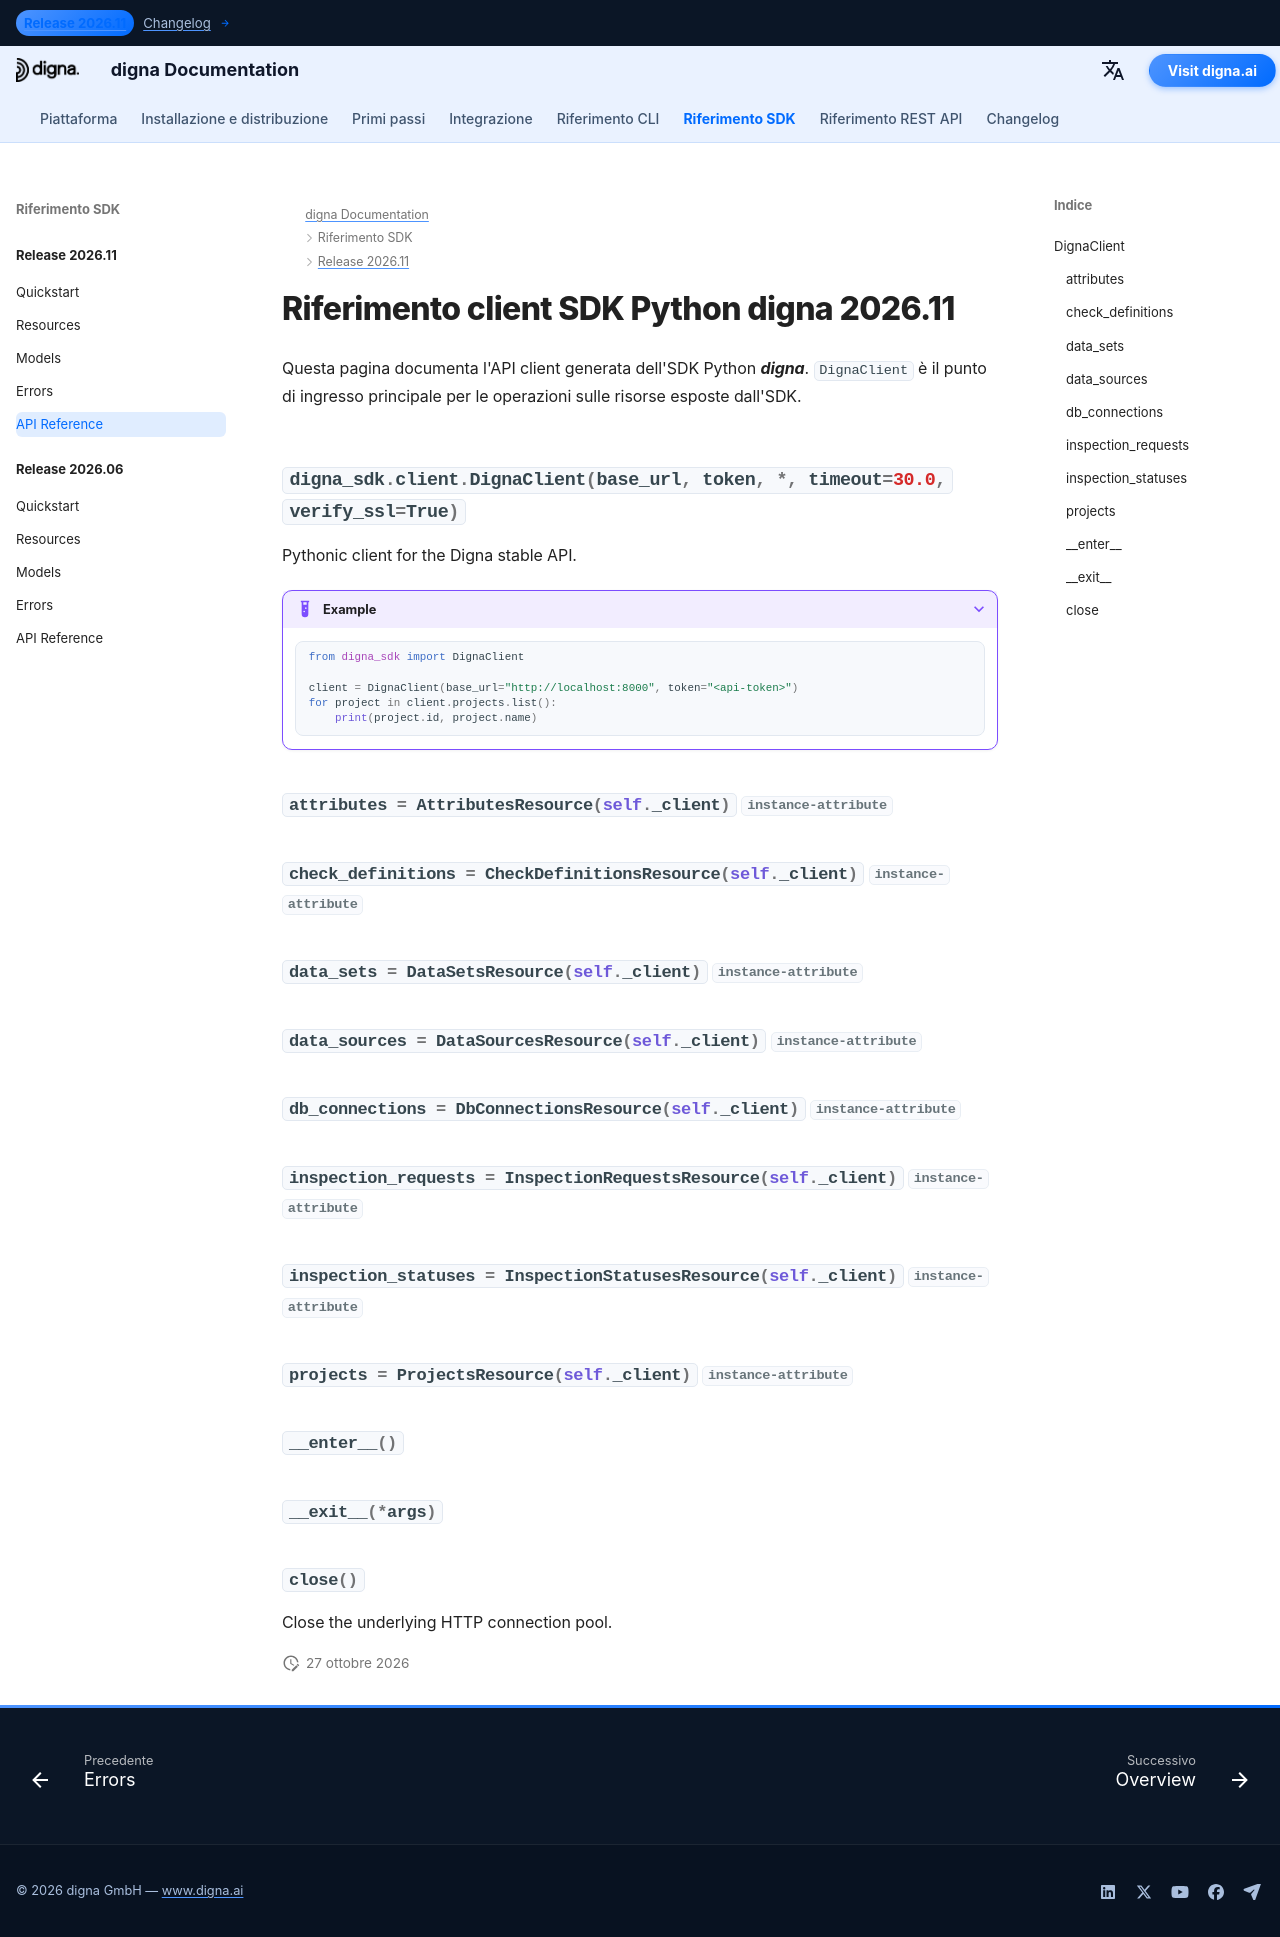

repository: dignaai/digna-docs · page: it/sdk/Release 2026.11/reference/index.html · generator: mkdocs

---
title: Riferimento client SDK Python digna 2026.11 | Documentazione digna
description: Riferimento dell'API client per l'SDK Python digna versione 2026.11
image: /assets/logo_square.png
---

# Riferimento client SDK Python digna 2026.11

Questa pagina documenta l'API client generata dell'SDK Python ***digna***. `DignaClient` è il punto di ingresso principale per le operazioni sulle risorse esposte dall'SDK.

::: digna_sdk.client.DignaClient
